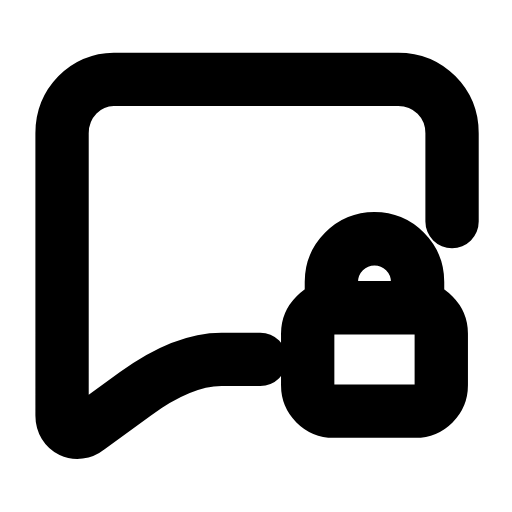
t = 0.00 s
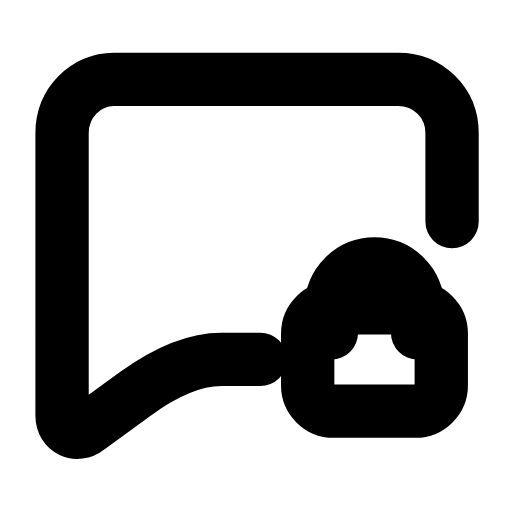
t = 0.29 s
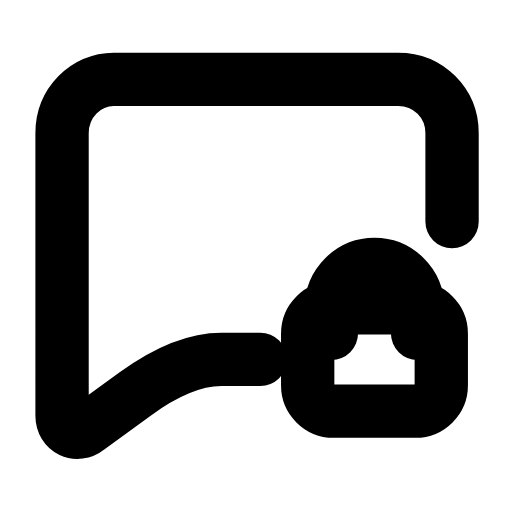
t = 0.57 s
t = 0.83 s: frame unchanged from t = 0.00 s, image omitted
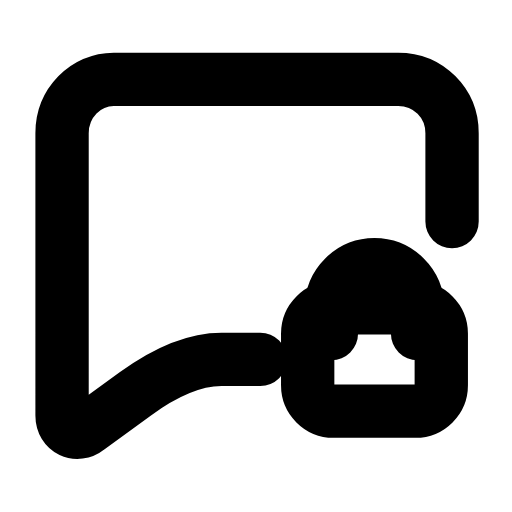
t = 1.15 s
t = 1.40 s: frame unchanged from t = 0.00 s, image omitted

The animated SVG that drew these frames (rendered in a browser with its animation timeline set to each time). Animation: 1 SMIL element (animateTransform=1); one cycle of 1.70 s, repeats indefinitely.

<svg xmlns="http://www.w3.org/2000/svg" width="24" height="24" viewBox="0 0 24 24" fill="none"><g transform="translate(-0.121 -1.13) scale(1.01)"><path stroke="currentColor" stroke-width="2.475" stroke-linecap="round" stroke-linejoin="round" fill="none" d="M12.2 17.8L10.4 17.8Q8.6 17.8 6.4 19.4L4.2 21C3.7 21.4 3 21.1 3 20.4L3 7.3C3 5.9 4.1 4.8 5.4 4.8L18.6 4.8C20 4.8 21.1 5.9 21.1 7.3L21.1 11.4"></path><rect stroke="currentColor" stroke-width="2.475" stroke-linecap="round" stroke-linejoin="round" fill="none" x="14.4" y="15.4" width="6.2" height="4.8" rx="1.2"></rect><g><animateTransform attributeName="transform" type="translate" values="0 0;0 0;0 1.2;0 1.2;0 0;0 0;0 1.2;0 1.2;0 0;0 0;0 0" keyTimes="0;0.1125;0.225;0.3375;0.45;0.6;0.675;0.75;0.825;0.9;1" dur="1.7s" repeatCount="indefinite" calcMode="spline" keySplines="0.16 1 0.3 1;0.16 1 0.3 1;0.16 1 0.3 1;0.16 1 0.3 1;0.16 1 0.3 1;0.16 1 0.3 1;0.16 1 0.3 1;0.16 1 0.3 1;0.16 1 0.3 1;0.16 1 0.3 1"/><path stroke="currentColor" stroke-width="2.475" stroke-linecap="round" stroke-linejoin="round" fill="none" d="M15.5 15.4L15.5 14.2C15.5 13.1 16.4 12.2 17.5 12.2C18.6 12.2 19.5 13.1 19.5 14.2L19.5 15.4"></path></g></g></svg>
